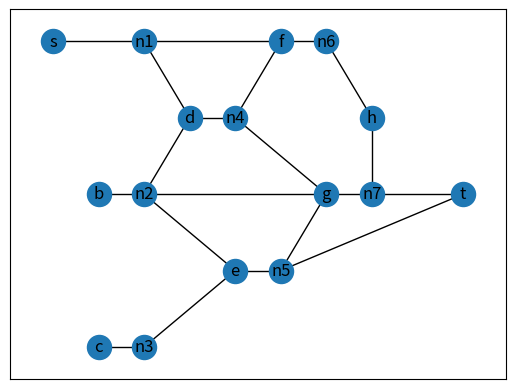
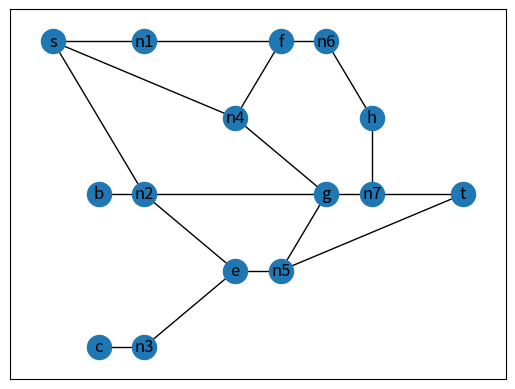
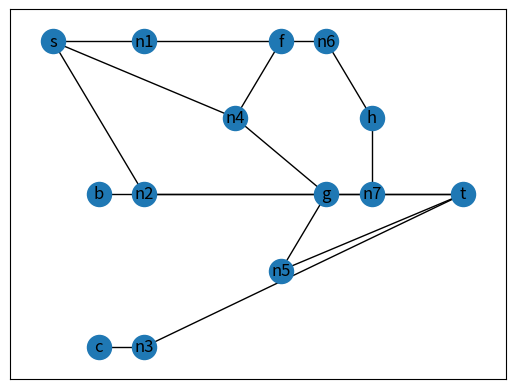
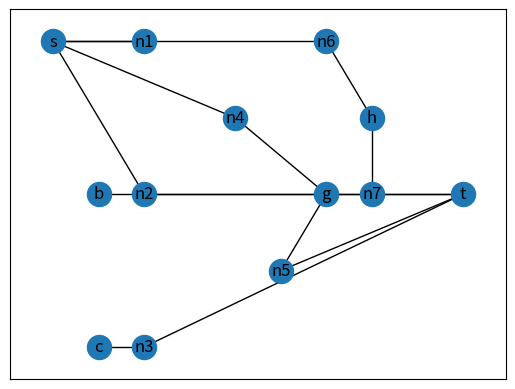

These charts were generated, in order, by the following Python code: (Note: this script raises an exception after producing the figures.)
#############################################################################################################################
#---------------------------------------------------------------------------------------------------------------------------#
#                                   PYTHON IMPLEMENTATION OF FBB PARTITIONING ALGORITHM                                     #
#                                                                                                        -GANESH PRASAD B K #
#                                                                                                            (2018H1230151G)#
#___________________________________________________________________________________________________________________________#
#---------------------------------------------------------------------------------------------------------------------------#
#############################################################################################################################
#---------------------------------------------------------------------------------------------------------------------------#
#############################################################################################################################
###                                                 PACKAGES USED IN THE PROGRAM                                          ###
#############################################################################################################################
import numpy as np
import networkx as nx
import networkx.algorithms as nxalg
from networkx.algorithms.flow import shortest_augmenting_path
from networkx.algorithms.flow import preflow_push
import pprint
from operator import itemgetter
import matplotlib.pyplot as plt
import itertools
#############################################################################################################################
#############################################################################################################################


#############################################################################################################################
###                                                PROGRAM BEGIN FROM HERE                                                  #
#############################################################################################################################
"""
no_of_nodes = int(input('Enter the total number of nodes in the undirected graph: '))          	                            #prompting user to input total number of nodes in undirected graph

print(' ')                                                                  	                                            #New line

DAG = {}                                                                    	                                            #initializing DAG as dictionary where keys are Parent nodes and its values are coressponding children

for i in range(no_of_nodes):                                                 	                                            #looping to take parent & children nodes of undirected graph from user
    Parent_node_Children_node = input('enter the parent node first & '\
                                'then its children: ').split()
    DAG[Parent_node_Children_node[0]] = Parent_node_Children_node[1:]
print(' ')

no_of_nets = int(input('Enter the total number of nets in the undirected graph: '))
print(' ')                                                                  	                                            #New line

nets = {}                                                                    	                                            #initializing DAG as dictionary where keys are Parent nodes and its values are coressponding children

for i in range(no_of_nets):                                                 	                                            #looping to take parent & children nodes of undirected graph from user
    nets_n_nodes = input('enter the name of the net first & '\
                                'then nodes connected by it: ').split()
    nets[nets_n_nodes[0]] = nets_n_nodes[1:]


"""

#Sample Input
#to run the program with the following inputs comment all the lines above except packages and uncomment DAG & nets

DAG  =  {'a': ['f', 'd'],                                                                                                   #To use Sample input, uncomment ths section and comment out above section from 'Label'
         'b': ['d', 'e', 'g'],
         'c': ['e'],
         'd': ['f', 'g'],
         'e': ['g', 'i'],
         'f': ['h'],
         'g': ['h', 'i'],
         'h': [],
         'i': []}

nets =  {'n1': ['a', 'd', 'f'],
         'n2': ['b', 'd', 'e', 'g'],
         'n3': ['c', 'e'],
         'n4': ['d', 'f', 'g'],
         'n5': ['e', 'g', 'i'],
         'n6': ['f', 'h'],
         'n7': ['g', 'h', 'i']}

g = nx.DiGraph(DAG)

print('The graph entered by the user is')
pprint.pprint(DAG)
print()
print('The net list entered by the user is')
pprint.pprint(nets)
print()

def node_list_generation():
    'Function to generate nodes from net_list'
    
    temp_node_list = []
    for i in nets.keys():
        temp_node_list.extend(nets[i])
    temp_node_list = list(dict.fromkeys(temp_node_list))
    temp_node_list.sort()
    return temp_node_list

def partition_sizing():
    'Function to decide partition sizing'
    
    if((len(node_list))%2==0):
        source_part_size = len(node_list)/2
        sink_part_size = len(node_list)/2
    else:
        source_part_size = (len(node_list)+1)/2
        sink_part_size = (len(node_list)-1)/2
    return source_part_size,sink_part_size

def net_based_flow_network(nets_dict):
    'Function to convert net list into net based flow graph'
    
    inverse = {}
    inverse_sorted = {}
    for key in nets_dict:                   # Go through the list that is saved in the dict:
        for item in nets_dict[key]:         # Check if in the inverted dict the key exists
            if item not in inverse:         # If not create a new list
                inverse[item] = [key] 
            else: 
                inverse[item].append(key)
    for key, value in sorted(inverse.items()):
        inverse_sorted[key]=value
    inverse_sorted.update(nets_dict.copy())
    return inverse_sorted

def primary_nodes():
    'Function to find Primary input & output nodes'
    
    pi_nodes = []
    po_nodes = []
    for i in nt_bsd_flw_ntwrk.keys():
        if g.in_degree(i)==0:
            pi_nodes.append(i)
        if g.out_degree(i)==0:
            po_nodes.append(i)            
    return pi_nodes,po_nodes

def choose_source_sink_nodes():
    'Function to choose one of the primary input nodes and one of the primary output nodes'
    
    pi_node = 'a'
    po_node = 'i'
    return pi_node,po_node

def cut_net(nxgraph):
    'Function to find cut net'
    
    nxgraph_copy = nxgraph.copy()
    plt.show()
    cut_net_list=[]
    nxgraph_nets = list(net_extraction_from_net_node_list(nxgraph_copy.nodes()))
    r = 0
    while cut_net_list==[]:
        'looping till we get cut nets'
        cut_net_list.clear()
        r = r + 1
        #print('r = %s'%r)
        node_name_tup = list(itertools.combinations(nxgraph_nets, r))
        node_name_list = [list(elem) for elem in node_name_tup]
        #print('node_name_list = %s'%node_name_list)
        for i in node_name_list:
            for j in i:
                nxgraph_copy.remove_node(j)
            if 's' not in nx.ancestors(nxgraph_copy,'t'):
                #print('s not in ancestors of t')
                print('Cut net = %s'%i)
                cut_net_list.extend(i)
                temp_partition = list(nx.connected_components(nxgraph_copy.to_undirected()))
                if(nx.number_connected_components(nxgraph_copy.to_undirected())==2):
                    part_0 = node_extraction_from_net_node_list(list(temp_partition[0]))
                    part_1 = node_extraction_from_net_node_list(list(temp_partition[1]))
                else:
                    part_0 = node_extraction_from_net_node_list(list(temp_partition[0])+list(temp_partition[-1]))
                    part_1 = node_extraction_from_net_node_list(list(temp_partition[1]))
                #print(nx.number_connected_components(nxgraph_copy.to_undirected()))
                return cut_net_list,part_0,part_1
            nxgraph_copy = nxgraph.copy()
        cut_net_list.clear()
    
def node_extraction_from_net_node_list(NET_node_LIST):
    'Function to extract only nodes from net_node_list'
    
    NODE_LIST = NET_node_LIST.copy()
    for i in nets.keys():
        if i in NET_node_LIST:
            NODE_LIST.remove(i)
    NODE_LIST.sort()
    return NODE_LIST

def net_extraction_from_net_node_list(net_NODE_LIST):
    'Function to extract only nets from net_node_list'

    NET_LIST = []
    for i in nets.keys():
        if i in net_NODE_LIST:
            NET_LIST.append(i)
    NET_LIST.sort()
    return NET_LIST

def update_dict(dictionary,src,tar):
    'Function to update dictionary by collapsing those nodes merged into "source_partition" into "s" and those nodes merged into "sink_partition" into "t"'
    
    updated_dict = dictionary.copy()
    for i in updated_dict.keys():
        if (src in updated_dict[i]):
            if ('s' not in updated_dict[i]):
                updated_dict[i].append('s')
            updated_dict[i].remove(src)
        if (tar in updated_dict[i]):
            if ('t' not in updated_dict[i]):
                updated_dict[i].append('t')
            updated_dict[i].remove(tar)
    if src in updated_dict.keys():
        updated_dict['s'] = updated_dict[src].copy()
        del updated_dict[src]
    if tar in updated_dict.keys():
        updated_dict['t'] = updated_dict[tar].copy()
        del updated_dict[tar]
    return updated_dict

def merging_node_selection(CUTNETlist):
    'Function to choose which node to be merged and to what it should be marged'
    'It is decided based on the size of souce and sink partition'
    
    merger_selection = []
    for i in CUTNETlist:
        merger_selection.extend(nets[i])
        #print('merger_selection = %s'%merger_selection)
    for i in merger_selection:
        if ((i in s) or (i in t)):
            merger_selection.remove[i]
    merger_selection = list(dict.fromkeys(merger_selection))
    merger_selection.sort()
    if len(source_partition)<len(sink_partition):
        print('merger_selection = %s'%merger_selection)
        print('sink_partition = %s'%sink_partition)
        print()
        node_to_be_merged = list(set(merger_selection).intersection(set(sink_partition)))
        #src_node = node_to_be_merged[0]
    else:
        node_to_be_merged = list(set(merger_selection).intersection(set(source_partition)))
        #tar_node = node_to_be_merged[0]
    node_to_be_merged.sort()
    return node_to_be_merged[0]


node_list = node_list_generation()
nt_bsd_flw_ntwrk = net_based_flow_network(nets)
dG = nx.DiGraph(nt_bsd_flw_ntwrk)
uG = nx.Graph(nt_bsd_flw_ntwrk)
pos ={'s':[-1,4] ,'a': [0,4],'b': [0,2],'c': [0,0],'d': [2,3],'e': [3,1],'f': [4,4],'g': [5,2],'h': [6,3],'i': [6,1],'n1': [1,4],'n2': [1,2],'n3': [1,0],'n4': [3,3],'n5': [4,1],'n6': [5,4],'n7': [6,2], 't':[8,2]}
primary_input_nodes,primary_output_nodes = primary_nodes()
src_node,tar_node = choose_source_sink_nodes()
source_partition_size,sink_partition_size = partition_sizing()
source_partition = []
sink_partition = []
s=[]
t=[]
latest_dictionary = nt_bsd_flw_ntwrk.copy()

while ((len(source_partition)+len(s)-1)<source_partition_size or (len(sink_partition)+len(t)-1)<source_partition_size):
    #print(src_node,tar_node)
    print()
    if src_node not in s:
        s.append(src_node)
        print('s=%s'%s)
    if tar_node not in t:
        t.append(tar_node)
        print('t=%s'%t)
    latest_dictionary = update_dict(latest_dictionary,src_node,tar_node)
    latest_uG = nx.Graph(latest_dictionary)
    latest_dG = nx.DiGraph(latest_dictionary)
    nx.draw_networkx(latest_uG,pos=pos)
    plt.show()
    cutnet, part0, part1 = cut_net(latest_dG)
    max_flow_value = len(cutnet)
    print('max_flow_value = %s'%max_flow_value)
    print()
    if 's' in part0:
        source_partition = part0.copy()
        sink_partition = part1.copy()
    else:
        source_partition = part1.copy()
        sink_partition = part0.copy()
    #print('source_partition = %s'%source_partition)
    #print('sink_partition = %s'%sink_partition)
    node_selection = merging_node_selection(cutnet)
    if len(source_partition)<len(sink_partition):
        src_node = node_selection
    else:
        tar_node = node_selection
    s_part = (list((set(source_partition)|set(s))-set('s')))
    s_part.sort()
    t_part = (list((set(sink_partition)|set(t))-set('t')))
    t_part.sort()
    print('The source partition is %s '%s_part)
    print('The sink partition is %s '%t_part)

    #break
